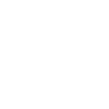
t = 0.00 s
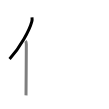
t = 1.50 s
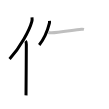
t = 3.25 s
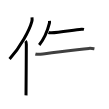
t = 4.75 s
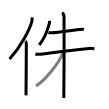
t = 6.50 s
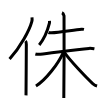
t = 8.00 s

The animated SVG that drew these frames (rendered in a browser with its animation timeline set to each time). Animation: 8 SMIL elements (animate=8); one cycle of 8.00 s.

<svg width="109px" height="109px" viewBox="0 0 px 109px" xmlns="http://www.w3.org/2000/svg" xmlns:xlink="http://www.w3.org/1999/xlink" xml:space="preserve" version="1.1"  baseProfile="full">
<path d="M31.99,17.39c0.14,1.13,0.24,2.55-0.12,3.93c-2.34,8.78-11.39,25.75-22.3,37.64" style="fill:none;stroke:black;stroke-width:3;opacity:0">
  <animate attributeType="CSS" attributeName="opacity" from="0" to="1" begin="0s" dur="1s" repeatCount="Indefinite" fill="freeze" />
</path>
<path d="M25.49,41c0.66,0.68,0.84,2.19,0.84,3.58c0,14.46-0.32,41.08-0.32,50.79" style="fill:none;stroke:black;stroke-width:3;opacity:0">
  <animate attributeType="CSS" attributeName="opacity" from="0" to="1" begin="1s" dur="1s" repeatCount="Indefinite" fill="freeze" />
</path>
<path d="M49.49,20.86c0.03,0.57,0.11,1.64-0.06,2.28c-2.01,8.02-4.98,15.38-10.22,21.85" style="fill:none;stroke:black;stroke-width:3;opacity:0">
  <animate attributeType="CSS" attributeName="opacity" from="0" to="1" begin="2s" dur="1s" repeatCount="Indefinite" fill="freeze" />
</path>
<path d="M48.49,32.5c0.67,0.27,2.41,0.3,3.08,0.27c7.01-0.31,21.48-2.7,30.01-3.6c1.12-0.12,1.8,0.13,2.36,0.27" style="fill:none;stroke:black;stroke-width:3;opacity:0">
  <animate attributeType="CSS" attributeName="opacity" from="0" to="1" begin="3s" dur="1s" repeatCount="Indefinite" fill="freeze" />
</path>
<path d="M35.39,54c0.8,0.24,2.94,0.42,5.07,0.23c8.47-0.73,33.91-4.62,48.59-5.84c2.13-0.18,4.02,0.24,5.35,0.49" style="fill:none;stroke:black;stroke-width:3;opacity:0">
  <animate attributeType="CSS" attributeName="opacity" from="0" to="1" begin="4s" dur="1s" repeatCount="Indefinite" fill="freeze" />
</path>
<path d="M61.98,12.75c1.14,0.49,1.82,2.2,2.05,3.17s0,75.97-0.23,82.08" style="fill:none;stroke:black;stroke-width:3;opacity:0">
  <animate attributeType="CSS" attributeName="opacity" from="0" to="1" begin="5s" dur="1s" repeatCount="Indefinite" fill="freeze" />
</path>
<path d="M63.25,52.54C58.43,63.4,45.97,79.86,35.95,86" style="fill:none;stroke:black;stroke-width:3;opacity:0">
  <animate attributeType="CSS" attributeName="opacity" from="0" to="1" begin="6s" dur="1s" repeatCount="Indefinite" fill="freeze" />
</path>
<path d="M64.35,52.31c4.22,6.65,22.06,25.66,28.35,31.22c1.57,1.39,2.83,2.1,4.35,2.52" style="fill:none;stroke:black;stroke-width:3;opacity:0">
  <animate attributeType="CSS" attributeName="opacity" from="0" to="1" begin="7s" dur="1s" repeatCount="Indefinite" fill="freeze" />
</path>
</svg>
